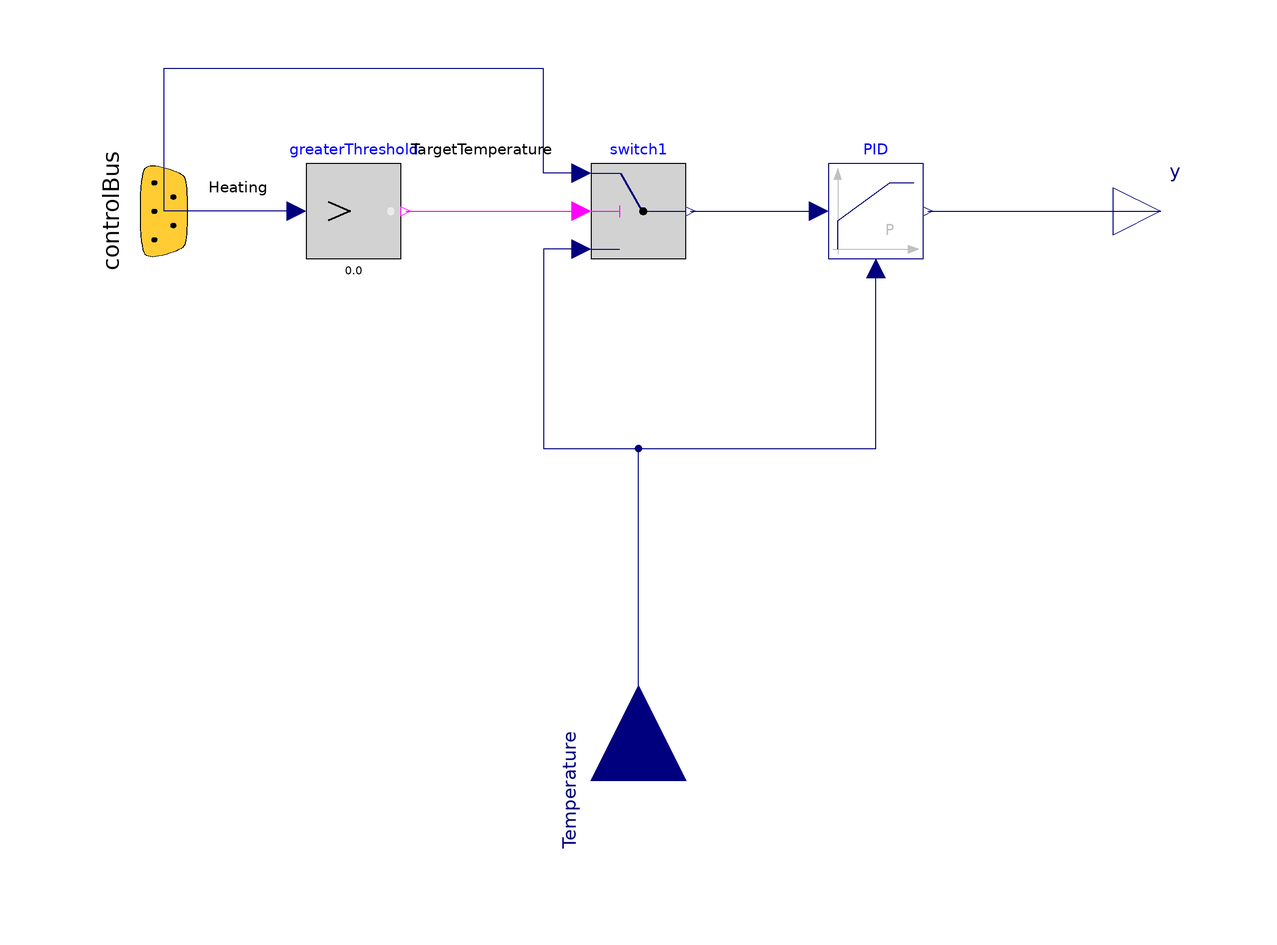

The Modelica model whose source follows is shown above as a component diagram (icons at their Placement, wires along their Line points).

model HeaterUnit_Controller
        Modelica.Blocks.Interfaces.RealInput Temperature "Target temperatur which is predominate within the oven [K]"
                                                         annotation (Placement(transformation(extent={{-20,-20},{20,20}},
              rotation=90,
              origin={0,-120})));
        Modelica.Blocks.Interfaces.RealOutput y "Regulating variable of heater unit [0,1]"
                                                annotation (Placement(transformation(extent={{100,-10},{120,10}})));
        Modelica.Blocks.Logical.Switch switch1 annotation (Placement(transformation(extent={{-10,-10},{10,10}})));
        Modelica.Blocks.Continuous.LimPID PID(
          controllerType=Modelica.Blocks.Types.SimpleController.P,
          k=0.1,
          yMax=1,
          yMin=0) annotation (Placement(transformation(extent={{40,-10},{60,10}})));
        Modelica.Blocks.Examples.BusUsage_Utilities.Interfaces.ControlBus controlBus annotation (Placement(transformation(
              extent={{-20,20},{20,-20}},
              rotation=270,
              origin={-100,0}), iconTransformation(
              extent={{-10,-10},{10,10}},
              rotation=90,
              origin={-100,0})));
        Modelica.Blocks.Logical.GreaterThreshold greaterThreshold(threshold=0.0) annotation (Placement(transformation(extent={{-70,-10},{-50,10}})));
      equation
        connect(PID.y, y) annotation (Line(points={{61,0},{110,0}}, color={0,0,127}));
        connect(Temperature, PID.u_m) annotation (Line(points={{0,-120},{0,-50},{50,-50},{50,-12}},
                                                                                              color={0,0,127}));
        connect(switch1.y, PID.u_s) annotation (Line(points={{11,0},{38,0}}, color={0,0,127}));
        connect(switch1.u3, PID.u_m) annotation (Line(points={{-12,-8},{-20,-8},{-20,-50},{50,-50},{50,-12}},
                                                                                                     color={0,0,127}));
        connect(greaterThreshold.u, controlBus.Heating) annotation (Line(points={{-72,0},{-100,0}}, color={0,0,127}), Text(
            string="%second",
            index=1,
            extent={{-6,3},{-6,3}},
            horizontalAlignment=TextAlignment.Right));
        connect(greaterThreshold.y, switch1.u2) annotation (Line(points={{-49,0},{-12,0}}, color={255,0,255}));
        connect(switch1.u1, controlBus.TargetTemperature) annotation (Line(points={{-12,8},{-20,8},{-20,30},{-100,30},{-100,0}}, color={0,0,127}), Text(
            string="%second",
            index=1,
            extent={{-6,3},{-6,3}},
            horizontalAlignment=TextAlignment.Right));
        annotation (Icon(coordinateSystem(preserveAspectRatio=false), graphics={
              Rectangle(
                extent={{-100,100},{100,-100}},
                lineColor={0,0,0},
                lineThickness=0.5),
              Rectangle(
                extent={{10,20},{50,-20}},
                lineColor={0,0,0},
                lineThickness=0.5),
              Ellipse(
                extent={{-80,10},{-60,-10}},
                lineColor={0,0,0},
                lineThickness=0.5),
              Ellipse(
                extent={{-30,10},{-10,-10}},
                lineColor={0,0,0},
                lineThickness=0.5),
              Line(
                points={{-100,0},{-80,0}},
                color={0,0,0},
                thickness=0.5),
              Line(
                points={{-70,-10},{-70,-80},{0,-80},{0,-108}},
                color={0,0,0},
                thickness=0.5),
              Line(
                points={{-60,0},{-30,0}},
                color={0,0,0},
                thickness=0.5),
              Line(
                points={{-10,0},{10,0}},
                color={0,0,0},
                thickness=0.5),
              Line(
                points={{50,0},{100,0}},
                color={0,0,0},
                thickness=0.5),
              Line(
                points={{80,0},{80,-40},{-20,-40},{-20,-10}},
                color={0,0,0},
                thickness=0.5),
              Text(
                extent={{-90,100},{90,20}},
                lineColor={0,0,0},
                textString="Controller")}),                            Diagram(coordinateSystem(preserveAspectRatio=false)),
          Documentation(info="<html>
<p>Model to control the heater unit to reach the target temperature</p>
</html>"));
      end HeaterUnit_Controller;